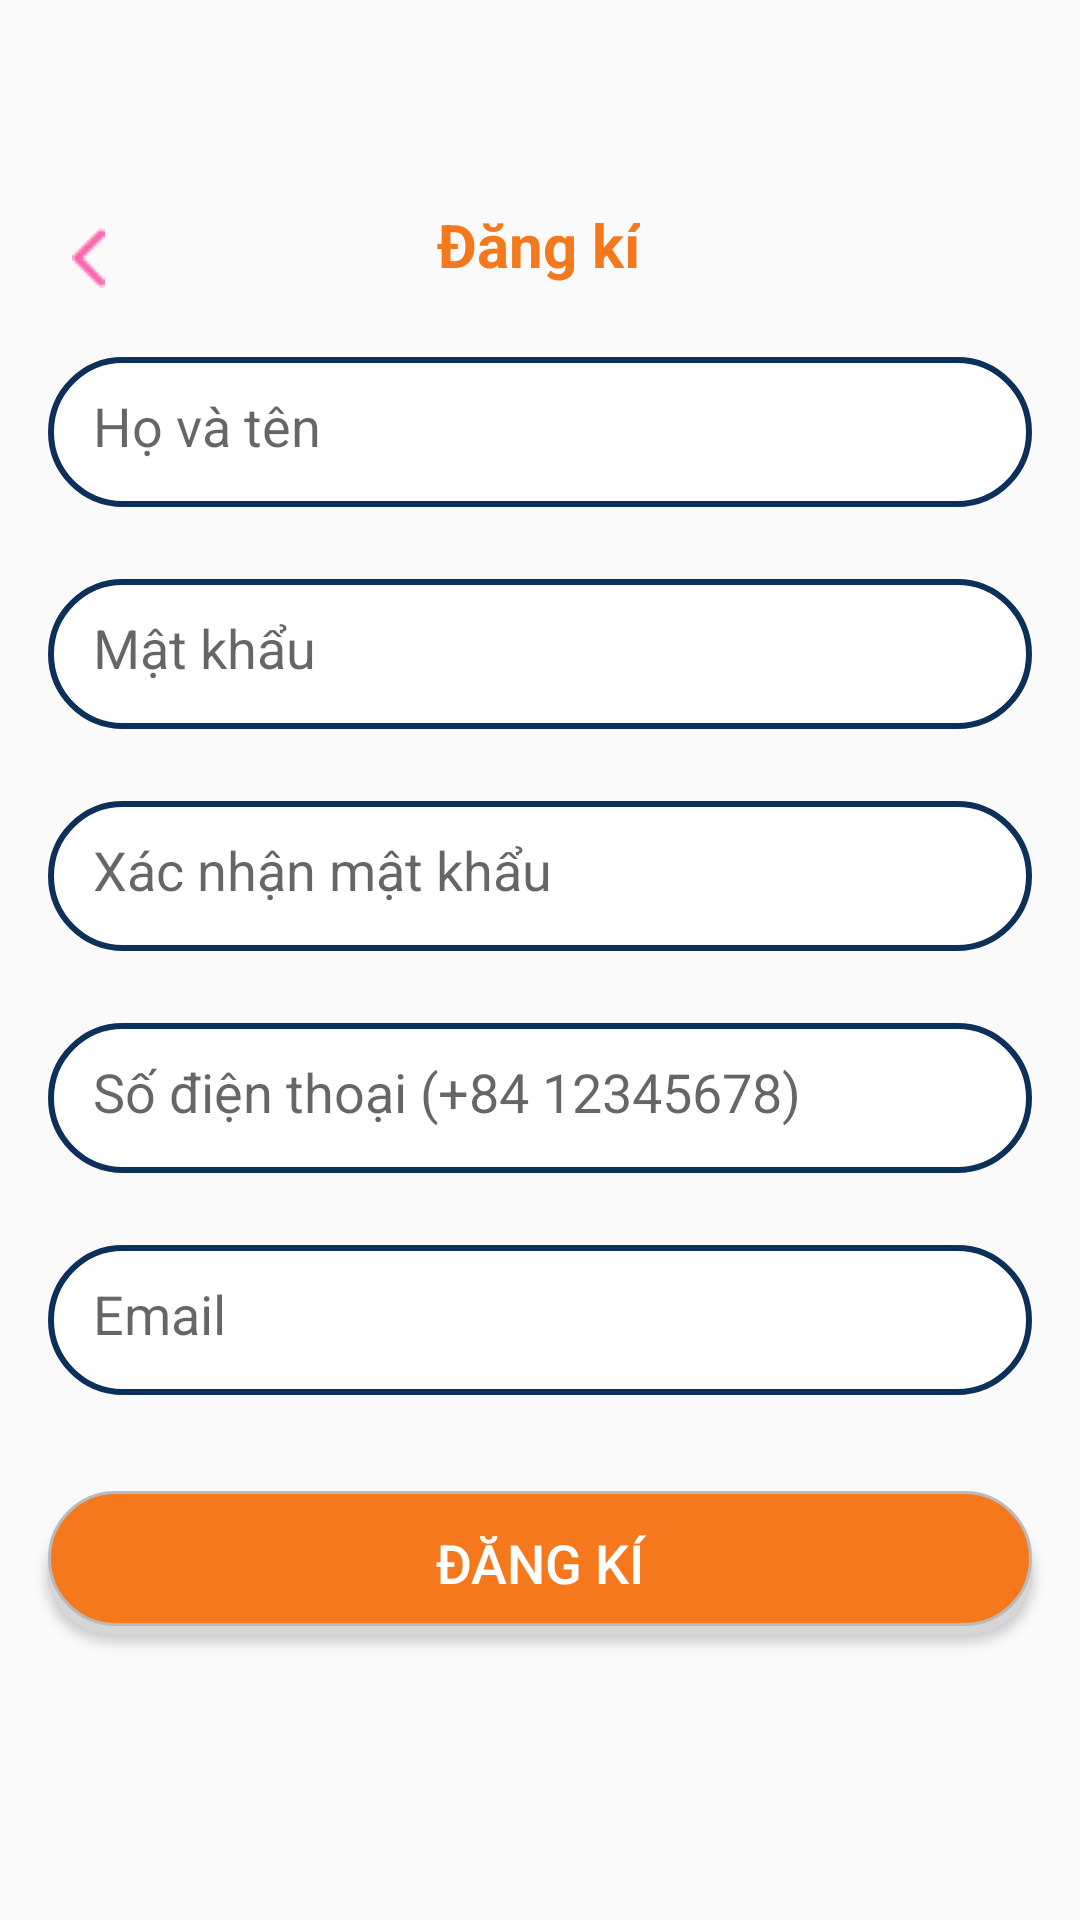

This screen was rendered from an Android layout file. Write that file and the resources it references.
<!-- AndroidManifest.xml: application theme Theme.ProProfile -->
<!-- res/layout/activity_register.xml -->
<?xml version="1.0" encoding="utf-8"?>
<androidx.constraintlayout.widget.ConstraintLayout xmlns:android="http://schemas.android.com/apk/res/android"
    xmlns:app="http://schemas.android.com/apk/res-auto"
    xmlns:tools="http://schemas.android.com/tools"
    android:layout_width="match_parent"
    android:layout_height="match_parent"
    tools:context=".RegisterActivity">

    <ImageView
        android:id="@+id/imageView"
        android:layout_width="wrap_content"
        android:layout_height="wrap_content"
        android:layout_marginStart="24dp"
        android:layout_marginTop="76dp"
        app:layout_constraintStart_toStartOf="parent"
        app:layout_constraintTop_toTopOf="parent"
        app:srcCompat="@drawable/ic_back" />

    <TextView
        android:id="@+id/register"
        android:layout_width="wrap_content"
        android:layout_height="wrap_content"
        android:layout_marginTop="68dp"
        android:text="Đăng kí"
        android:textColor="@color/color_main"
        android:textSize="20dp"
        android:textStyle="bold"
        app:layout_constraintEnd_toEndOf="parent"
        app:layout_constraintHorizontal_bias="0.498"
        app:layout_constraintStart_toStartOf="parent"
        app:layout_constraintTop_toTopOf="parent" />

    <EditText
        android:id="@+id/edt_account"
        android:layout_width="match_parent"
        android:layout_height="50dp"
        android:layout_marginStart="16dp"
        android:layout_marginTop="24dp"
        android:layout_marginEnd="16dp"
        android:background="@drawable/backgroud_edt"
        android:ems="10"
        android:hint="Họ và tên"
        android:inputType="textEmailAddress"
        android:padding="15dp"
        android:textColor="@color/color_main"

        app:layout_constraintEnd_toEndOf="parent"
        app:layout_constraintStart_toStartOf="parent"
        app:layout_constraintTop_toBottomOf="@+id/register" />

    <EditText
        android:id="@+id/edt_password"
        android:layout_width="match_parent"
        android:layout_height="50dp"
        android:layout_marginStart="16dp"
        android:layout_marginTop="24dp"
        android:layout_marginEnd="16dp"
        android:background="@drawable/backgroud_edt"
        android:ems="10"
        android:hint="Mật khẩu"
        android:inputType="textPassword"
        android:padding="15dp"
        android:textColor="@color/color_main"
        app:layout_constraintEnd_toEndOf="@+id/edt_account"
        app:layout_constraintStart_toStartOf="@+id/edt_account"
        app:layout_constraintTop_toBottomOf="@+id/edt_account" />

    <EditText
        android:id="@+id/edt_repassword"
        android:layout_width="match_parent"
        android:layout_height="50dp"
        android:layout_marginStart="16dp"
        android:layout_marginTop="24dp"
        android:layout_marginEnd="16dp"
        android:background="@drawable/backgroud_edt"
        android:ems="10"
        android:hint="Xác nhận mật khẩu"
        android:inputType="textPassword"
        android:padding="15dp"
        android:textColor="@color/color_main"
        app:layout_constraintEnd_toEndOf="@+id/edt_password"
        app:layout_constraintStart_toStartOf="@+id/edt_password"
        app:layout_constraintTop_toBottomOf="@+id/edt_password" />

    <EditText
        android:id="@+id/edt_phone"
        android:layout_width="match_parent"
        android:layout_height="50dp"
        android:layout_marginStart="16dp"
        android:layout_marginTop="24dp"
        android:layout_marginEnd="16dp"
        android:background="@drawable/backgroud_edt"
        android:ems="10"
        android:hint="Số điện thoại (+84 12345678)"
        android:inputType="phone"
        android:padding="15dp"
        android:textColor="@color/color_main"
        app:layout_constraintEnd_toEndOf="@+id/edt_repassword"
        app:layout_constraintStart_toStartOf="@+id/edt_repassword"
        app:layout_constraintTop_toBottomOf="@+id/edt_repassword" />

    <EditText
        android:id="@+id/edt_email"
        android:layout_width="match_parent"
        android:layout_height="50dp"
        android:layout_marginStart="16dp"
        android:layout_marginTop="24dp"
        android:layout_marginEnd="16dp"
        android:background="@drawable/backgroud_edt"
        android:ems="10"
        android:hint="Email"
        android:inputType="textEmailAddress"
        android:padding="15dp"
        android:textColor="@color/color_main"
        app:layout_constraintEnd_toEndOf="@+id/edt_phone"
        app:layout_constraintStart_toStartOf="@+id/edt_phone"
        app:layout_constraintTop_toBottomOf="@+id/edt_phone" />



    <Button
        android:id="@+id/btn_signup"
        android:layout_width="match_parent"
        android:layout_height="wrap_content"
        android:layout_marginStart="16dp"
        android:layout_marginTop="32dp"
        android:layout_marginEnd="16dp"
        android:background="@drawable/boder_button"
        android:text="Đăng kí"
        android:textColor="@color/white"
        android:textSize="18dp"
        app:layout_constraintEnd_toEndOf="parent"
        app:layout_constraintStart_toStartOf="parent"
        app:layout_constraintTop_toBottomOf="@+id/edt_email" />
</androidx.constraintlayout.widget.ConstraintLayout>
<!-- resources referenced by this layout -->
<resources>
  <color name="color_main">#F5781D</color>
  <color name="white">#FFFFFFFF</color>
  <!-- drawable backgroud_edt (drawable) -->
  <?xml version="1.0" encoding="utf-8"?>
  <shape xmlns:android="http://schemas.android.com/apk/res/android">
      <solid android:color="@color/white"/>
      <stroke android:width="2dp"
          android:color="@color/text_color"/>
      <corners android:radius="30dp"/>
  </shape>
  <!-- drawable boder_button (drawable) -->
  <?xml version="1.0" encoding="utf-8"?>
  <selector  xmlns:android="http://schemas.android.com/apk/res/android">
      <item>
          <layer-list>
              <item android:top="5dp">
                  <shape>
                      <corners android:radius="30dp" />
                      <solid android:color="#D6D6D6" />
                  </shape>
              </item>
              <item android:bottom="3dp">
                  <shape>
                      <gradient android:angle="270"
                          android:endColor="@color/color_main" android:startColor="@color/color_main" />
                      <stroke android:width="1dp" android:color="#BABABA" />
                      <corners android:radius="30dp" />
                      <padding android:bottom="10dp" android:left="10dp"
                          android:right="10dp" android:top="10dp" />
                  </shape>
              </item>
          </layer-list>
      </item>
  </selector >
  <!-- drawable ic_back: png bitmap (drawable, 309 bytes) -->
  <style name="Theme.ProProfile" parent="Theme.AppCompat.DayNight.NoActionBar">
          
          <item name="colorPrimary">@color/purple_500</item>
          <item name="colorPrimaryVariant">@color/purple_700</item>
          <item name="colorOnPrimary">@color/white</item>
          
          <item name="colorSecondary">@color/teal_200</item>
          <item name="colorSecondaryVariant">@color/teal_700</item>
          <item name="colorOnSecondary">@color/black</item>
          
          <item name="android:statusBarColor" tools:targetApi="l">@color/color_main</item>
          
      </style>
  <color name="text_color">#0B3059</color>
  <color name="purple_500">#FF6200EE</color>
  <color name="purple_700">#FF3700B3</color>
  <color name="teal_200">#FF03DAC5</color>
  <color name="teal_700">#FF018786</color>
  <color name="black">#FF000000</color>
</resources>
